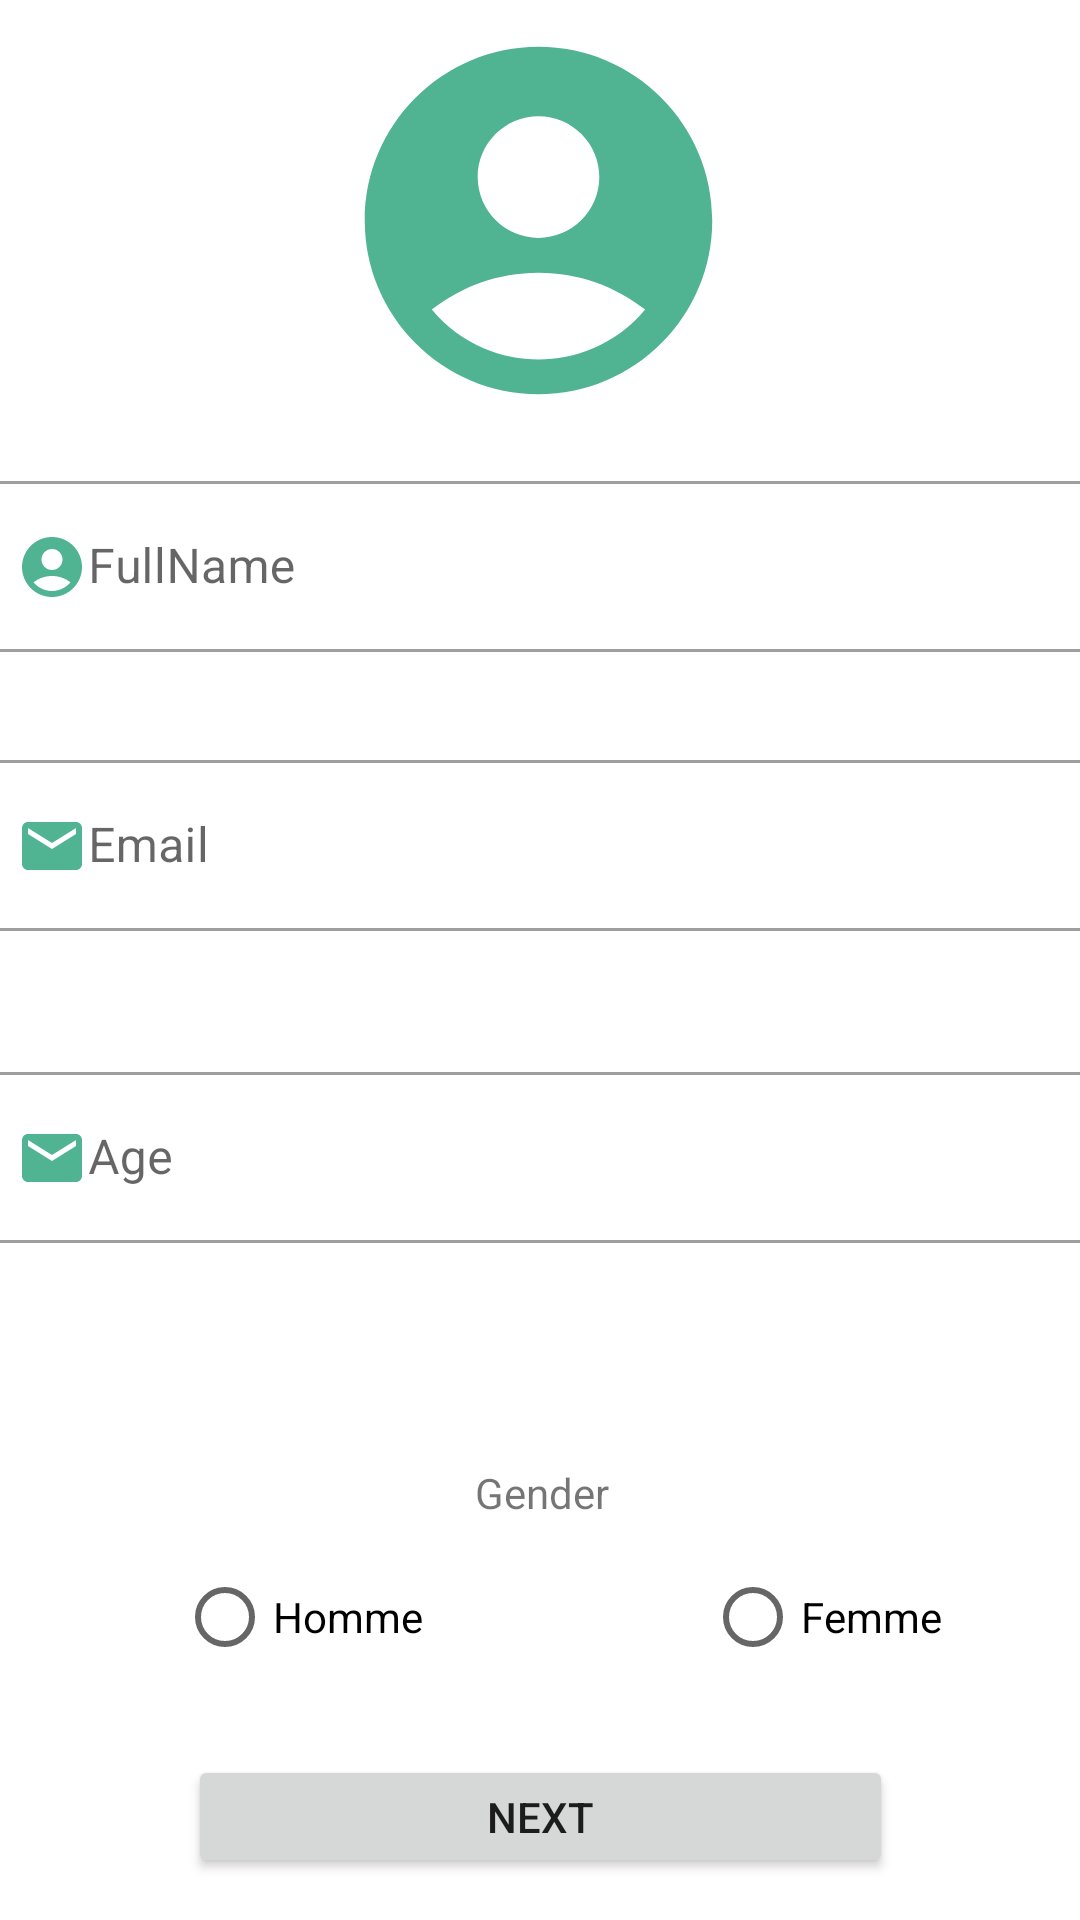

Android layout source for this screen:
<!-- AndroidManifest.xml: application theme Theme.CV2 -->
<!-- res/layout/main_activity.xml -->
<?xml version="1.0" encoding="utf-8"?>
<androidx.constraintlayout.widget.ConstraintLayout xmlns:android="http://schemas.android.com/apk/res/android"
    xmlns:app="http://schemas.android.com/apk/res-auto"
    xmlns:tools="http://schemas.android.com/tools"
    android:layout_width="match_parent"
    android:layout_height="match_parent">

    <com.google.android.material.textfield.TextInputLayout
        android:id="@+id/outlinedTextField"
        style="@style/Widget.MaterialComponents.TextInputLayout.OutlinedBox"
        android:layout_width="381dp"
        android:layout_height="65dp"

        android:layout_marginTop="4dp"
        android:hint="Email"
        android:inputType="textEmailAddress"
        app:layout_constraintEnd_toEndOf="parent"
        app:layout_constraintHorizontal_bias="0.533"
        app:layout_constraintStart_toStartOf="parent"
        app:layout_constraintTop_toBottomOf="@+id/ErrorFullName">

        <com.google.android.material.textfield.TextInputEditText
            android:id="@+id/EmailInput"
            android:layout_width="376dp"
            android:layout_height="57dp"
            android:drawableLeft="@drawable/ic_baseline_email_24" />
    </com.google.android.material.textfield.TextInputLayout>

    <ImageView
        android:id="@+id/imageView2"
        android:layout_width="166dp"
        android:layout_height="139dp"
        android:layout_marginTop="4dp"
        app:layout_constraintEnd_toEndOf="parent"
        app:layout_constraintHorizontal_bias="0.497"
        app:layout_constraintStart_toStartOf="parent"
        app:layout_constraintTop_toTopOf="parent"
        app:srcCompat="@drawable/ic_baseline_account_circle_24" />

    <com.google.android.material.textfield.TextInputLayout
        android:id="@+id/Email"
        style="@style/Widget.MaterialComponents.TextInputLayout.OutlinedBox"
        android:layout_width="381dp"
        android:layout_height="65dp"

        android:layout_marginTop="12dp"
        android:hint="FullName"
        app:layout_constraintEnd_toEndOf="parent"
        app:layout_constraintHorizontal_bias="0.533"
        app:layout_constraintStart_toStartOf="parent"
        app:layout_constraintTop_toBottomOf="@+id/imageView2">

        <com.google.android.material.textfield.TextInputEditText
            android:id="@+id/FullNameInput"
            android:layout_width="376dp"
            android:layout_height="57dp"
            android:layout_marginTop="80dp"
            android:drawableLeft="@drawable/ic_baseline_account_circle_24" />

        <TextView
            android:id="@+id/textView2"
            android:layout_width="wrap_content"
            android:layout_height="wrap_content"
            android:text="TextView" />

    </com.google.android.material.textfield.TextInputLayout>

    <com.google.android.material.textfield.TextInputLayout
        android:id="@+id/Age"
        style="@style/Widget.MaterialComponents.TextInputLayout.OutlinedBox"
        android:layout_width="381dp"
        android:layout_height="65dp"

        android:layout_marginTop="4dp"
        android:hint="Age"
        app:layout_constraintEnd_toEndOf="parent"
        app:layout_constraintHorizontal_bias="0.533"
        app:layout_constraintStart_toStartOf="parent"
        app:layout_constraintTop_toBottomOf="@+id/EmailError">

        <com.google.android.material.textfield.TextInputEditText
            android:id="@+id/AgeInput"
            android:layout_width="376dp"
            android:layout_height="57dp"
            android:layout_marginTop="80dp"
            android:drawableLeft="@drawable/ic_baseline_email_24" />

    </com.google.android.material.textfield.TextInputLayout>

    <androidx.constraintlayout.widget.ConstraintLayout
        android:id="@+id/constraintLayout"
        android:layout_width="387dp"
        android:layout_height="101dp"
        android:layout_marginTop="20dp"
        android:background="@drawable/background_border"
        app:layout_constraintEnd_toEndOf="parent"
        app:layout_constraintStart_toStartOf="parent"
        app:layout_constraintTop_toBottomOf="@+id/ErrorAge">

        <TextView
            android:id="@+id/textView"
            android:layout_width="wrap_content"
            android:layout_height="wrap_content"
            android:layout_marginTop="16dp"
            android:text="Gender"
            app:layout_constraintEnd_toEndOf="parent"
            app:layout_constraintStart_toStartOf="parent"
            app:layout_constraintTop_toTopOf="parent" />

        <RadioButton
            android:id="@+id/HommeButton"
            android:layout_width="wrap_content"
            android:layout_height="wrap_content"
            android:layout_marginStart="72dp"
            android:layout_marginTop="8dp"
            android:text="Homme"
            app:layout_constraintEnd_toStartOf="@+id/FemmeButton"
            app:layout_constraintHorizontal_bias="0.0"
            app:layout_constraintStart_toStartOf="parent"
            app:layout_constraintTop_toBottomOf="@+id/textView" />

        <RadioButton
            android:id="@+id/FemmeButton"
            android:layout_width="wrap_content"
            android:layout_height="wrap_content"
            android:layout_marginTop="8dp"
            android:layout_marginEnd="60dp"
            android:text="Femme"
            app:layout_constraintEnd_toEndOf="parent"
            app:layout_constraintTop_toBottomOf="@+id/textView" />
    </androidx.constraintlayout.widget.ConstraintLayout>

    <Button
        android:id="@+id/NextButton"
        android:layout_width="235dp"
        android:layout_height="41dp"
        android:layout_marginTop="12dp"
        android:text="Next"
        app:layout_constraintEnd_toEndOf="parent"
        app:layout_constraintStart_toStartOf="parent"
        app:layout_constraintTop_toBottomOf="@+id/constraintLayout" />

    <TextView
        android:id="@+id/ErrorFullName"
        android:layout_width="wrap_content"
        android:layout_height="wrap_content"
        android:layout_marginTop="5dp"
        app:layout_constraintEnd_toEndOf="parent"
        app:layout_constraintHorizontal_bias="0.068"
        app:layout_constraintStart_toStartOf="parent"
        app:layout_constraintTop_toBottomOf="@+id/Email"
        android:textColor="@color/red"/>

    <TextView
        android:id="@+id/EmailError"
        android:layout_width="wrap_content"
        android:layout_height="wrap_content"
        android:layout_marginTop="16dp"
        app:layout_constraintEnd_toEndOf="parent"
        app:layout_constraintHorizontal_bias="0.068"
        app:layout_constraintStart_toStartOf="parent"
        app:layout_constraintTop_toBottomOf="@+id/outlinedTextField"
        android:textColor="@color/red"/>

    <TextView
        android:id="@+id/ErrorAge"
        android:layout_width="wrap_content"
        android:layout_height="wrap_content"
        android:layout_marginTop="16dp"
        app:layout_constraintEnd_toEndOf="parent"
        app:layout_constraintHorizontal_bias="0.079"
        app:layout_constraintStart_toStartOf="parent"
        app:layout_constraintTop_toBottomOf="@+id/Age"
        android:textColor="@color/red"/>

</androidx.constraintlayout.widget.ConstraintLayout>
<!-- resources referenced by this layout -->
<resources>
  <color name="red">#FF0000</color>
  <!-- drawable ic_baseline_account_circle_24 (drawable) -->
  <vector android:height="24dp" android:tint="#50B392"
      android:viewportHeight="24" android:viewportWidth="24"
      android:width="24dp" xmlns:android="http://schemas.android.com/apk/res/android">
      <path android:fillColor="@android:color/white" android:pathData="M12,2C6.48,2 2,6.48 2,12s4.48,10 10,10s10,-4.48 10,-10S17.52,2 12,2zM12,6c1.93,0 3.5,1.57 3.5,3.5S13.93,13 12,13s-3.5,-1.57 -3.5,-3.5S10.07,6 12,6zM12,20c-2.03,0 -4.43,-0.82 -6.14,-2.88C7.55,15.8 9.68,15 12,15s4.45,0.8 6.14,2.12C16.43,19.18 14.03,20 12,20z"/>
  </vector>
  <!-- drawable ic_baseline_email_24 (drawable) -->
  <vector android:height="24dp" android:tint="#50B392"
      android:viewportHeight="24" android:viewportWidth="24"
      android:width="24dp" xmlns:android="http://schemas.android.com/apk/res/android">
      <path android:fillColor="@android:color/white" android:pathData="M20,4L4,4c-1.1,0 -1.99,0.9 -1.99,2L2,18c0,1.1 0.9,2 2,2h16c1.1,0 2,-0.9 2,-2L22,6c0,-1.1 -0.9,-2 -2,-2zM20,8l-8,5 -8,-5L4,6l8,5 8,-5v2z"/>
  </vector>
  <style name="Theme.CV2" parent="Theme.MaterialComponents.DayNight.DarkActionBar">
          
          <item name="colorPrimary">@color/colorPrimary</item>
          <item name="colorPrimaryVariant">@color/purple_700</item>
          <item name="colorOnPrimary">@color/white</item>
          
          <item name="colorSecondary">@color/teal_200</item>
          <item name="colorSecondaryVariant">@color/teal_700</item>
          <item name="colorOnSecondary">@color/black</item>
          
          <item name="android:statusBarColor">@color/black</item>
          
      </style>
  <color name="colorPrimary">#49B692</color>
  <color name="purple_700">#FF3700B3</color>
  <color name="white">#FFFFFFFF</color>
  <color name="teal_200">#FF03DAC5</color>
  <color name="teal_700">#FF018786</color>
  <color name="black">#FF000000</color>
</resources>
